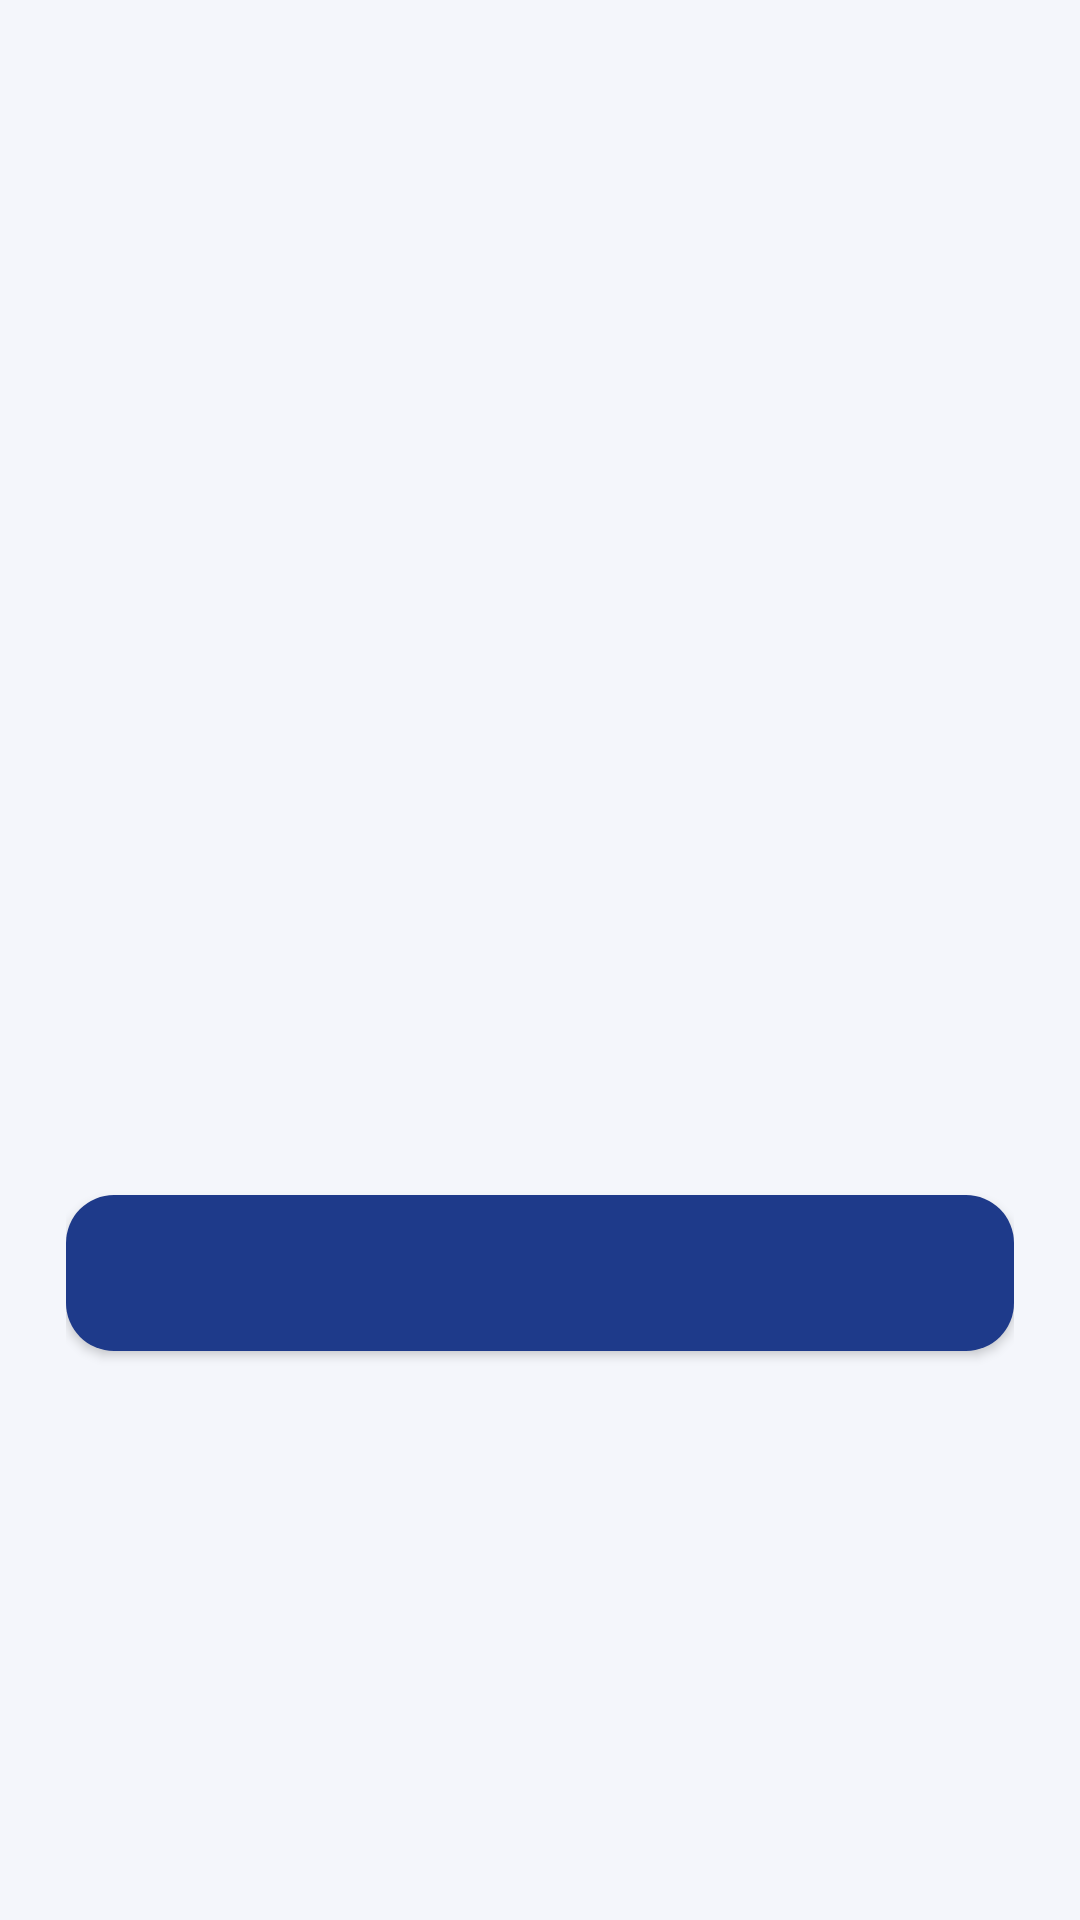

Android layout source for this screen:
<!-- AndroidManifest.xml: application theme Theme.NovelStory.Light -->
<!-- res/layout/activity_quiz.xml -->
<?xml version="1.0" encoding="utf-8"?>
<LinearLayout xmlns:android="http://schemas.android.com/apk/res/android"
    android:layout_width="match_parent"
    android:layout_height="match_parent"
    android:background="?attr/appBg"
    android:orientation="vertical"
    android:padding="22dp">

    <TextView
        android:id="@+id/quizProgress"
        android:layout_width="wrap_content"
        android:layout_height="wrap_content"
        android:textColor="?attr/appMuted"
        android:textSize="13sp"
        android:textStyle="bold" />

    <TextView
        android:id="@+id/questionText"
        android:layout_width="match_parent"
        android:layout_height="wrap_content"
        android:layout_marginTop="12dp"
        android:lineSpacingMultiplier="1.25"
        android:textColor="?attr/appText"
        android:textSize="20sp"
        android:textStyle="bold" />

    <RadioGroup
        android:id="@+id/optionGroup"
        android:layout_width="match_parent"
        android:layout_height="wrap_content"
        android:layout_marginTop="20dp"
        android:orientation="vertical">

        <RadioButton
            android:id="@+id/opt0"
            style="@style/OptionButton" />

        <RadioButton
            android:id="@+id/opt1"
            style="@style/OptionButton" />

        <RadioButton
            android:id="@+id/opt2"
            style="@style/OptionButton" />

        <RadioButton
            android:id="@+id/opt3"
            style="@style/OptionButton" />
    </RadioGroup>

    <TextView
        android:id="@+id/feedbackText"
        android:layout_width="match_parent"
        android:layout_height="wrap_content"
        android:layout_marginTop="10dp"
        android:gravity="center"
        android:textSize="14sp" />

    <Button
        android:id="@+id/btnAction"
        android:layout_width="match_parent"
        android:layout_height="52dp"
        android:layout_marginTop="16dp"
        android:background="@drawable/bg_btn"
        android:textAllCaps="false"
        android:textColor="?attr/appOnPrimary"
        android:textStyle="bold" />
</LinearLayout>
<!-- resources referenced by this layout -->
<resources>
  <!-- drawable bg_btn (drawable) -->
  <?xml version="1.0" encoding="utf-8"?>
  <shape xmlns:android="http://schemas.android.com/apk/res/android" android:shape="rectangle">
      <solid android:color="?attr/appPrimary" />
      <corners android:radius="16dp" />
  </shape>
  <style name="OptionButton" parent="android:Widget.Material.CompoundButton.RadioButton">
          <item name="android:layout_width">match_parent</item>
          <item name="android:layout_height">wrap_content</item>
          <item name="android:layout_marginBottom">10dp</item>
          <item name="android:background">@drawable/bg_option</item>
          <item name="android:button">@null</item>
          <item name="android:paddingStart">18dp</item>
          <item name="android:paddingEnd">18dp</item>
          <item name="android:paddingTop">16dp</item>
          <item name="android:paddingBottom">16dp</item>
          <item name="android:textColor">?attr/appText</item>
          <item name="android:textSize">16sp</item>
      </style>
  <style name="Theme.NovelStory.Light" parent="android:Theme.Material.Light.NoActionBar">
          <item name="appBg">#F4F6FB</item>
          <item name="appCard">#FFFFFF</item>
          <item name="appText">#111827</item>
          <item name="appMuted">#6B7280</item>
          <item name="appPrimary">#1E3A8A</item>
          <item name="appOnPrimary">#FFFFFF</item>
          <item name="appBorder">#E5E7EB</item>
          <item name="appDisabled">#9CA3AF</item>
          <item name="appSuccess">#059669</item>
          <item name="appSuccessBg">#D1FAE5</item>
          <item name="appDanger">#DC2626</item>
          <item name="appDangerBg">#FEE2E2</item>
          <item name="android:windowBackground">#F4F6FB</item>
          <item name="android:statusBarColor">#F4F6FB</item>
          <item name="android:navigationBarColor">#F4F6FB</item>
          <item name="android:windowLightStatusBar">true</item>
      </style>
</resources>
